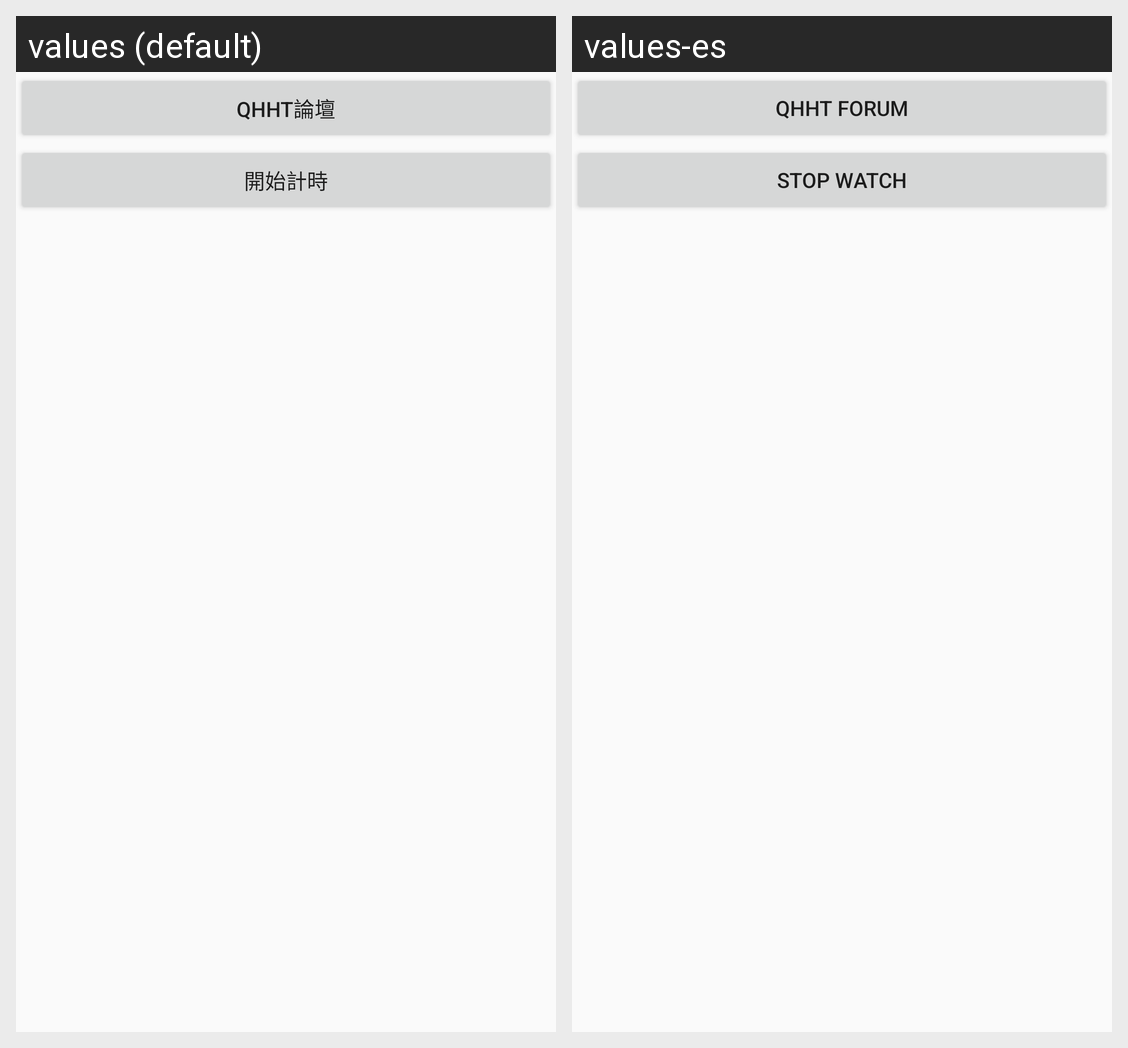

Here is an Android app screen in its default locale and in the app's own translations. Write out the translated-string differences for the strings that appear on this screen.
Android screen res/layout/activity_main.xml rendered under 2 locales, left to right: values (default), values-es. Device: Nexus 5 (rendered at 1080×1920; each locale shown at half size, 540×960, under a caption strip naming it); theme AppTheme.
Strings drawn on this screen, with the default value and each locale's value (text and hints the layout hard-codes, and strings that could not be matched under every locale, appear in the picture but are not listed):

qhht_forum
  values: QHHT論壇
  values-es: QHHT FORUM

qhht_stop_watch
  values: 開始計時
  values-es: STOP WATCH
